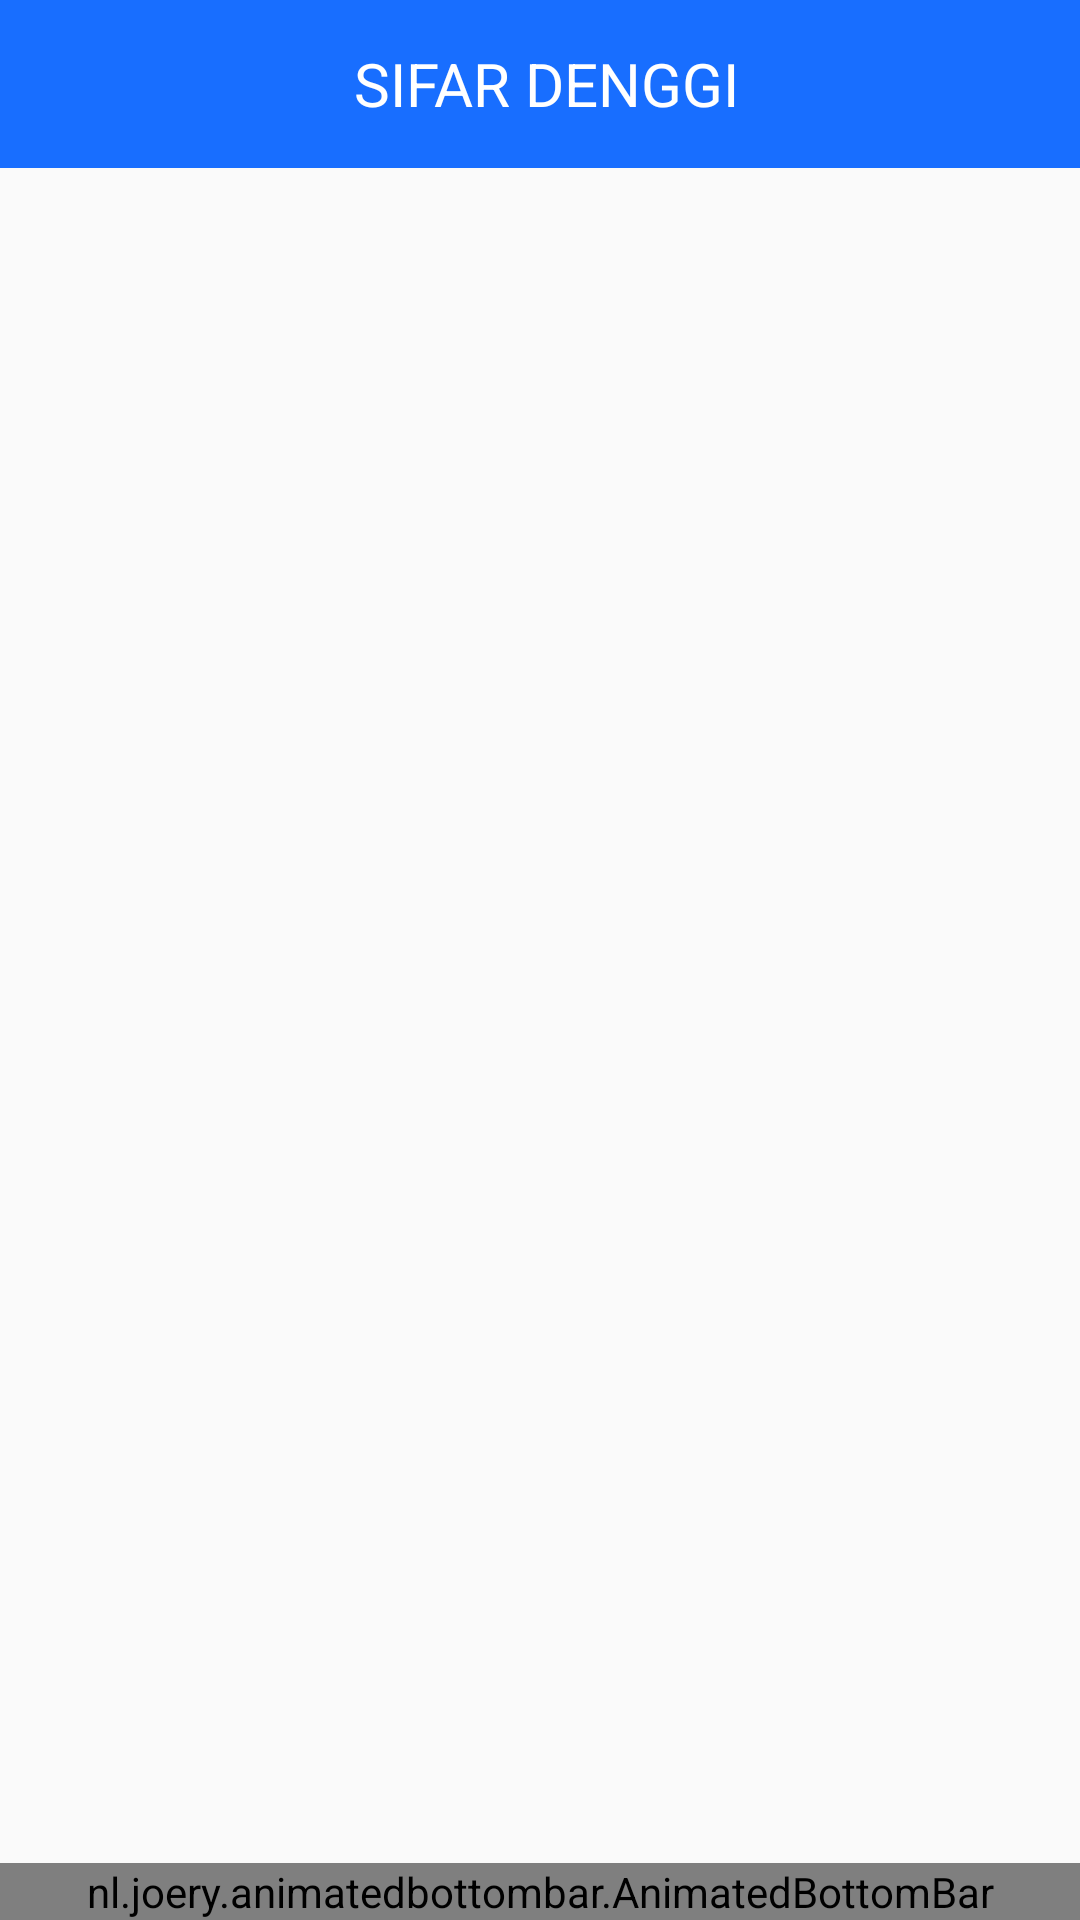

Layout XML and referenced resources for this Android screen:
<!-- AndroidManifest.xml: application theme Theme.SifarDenggi -->
<!-- res/layout/activity_main.xml -->
<?xml version="1.0" encoding="utf-8"?>
<LinearLayout xmlns:android="http://schemas.android.com/apk/res/android"
    xmlns:app="http://schemas.android.com/apk/res-auto"
    xmlns:tools="http://schemas.android.com/tools"
    android:layout_width="match_parent"
    android:layout_height="match_parent"
    android:orientation="vertical"
    tools:context=".MainActivity">

    <com.google.android.material.appbar.AppBarLayout
        android:layout_width="match_parent"
        android:layout_height="wrap_content"
        app:elevation="0dp">
        <androidx.appcompat.widget.Toolbar
            android:id="@+id/toolbar"
            android:layout_width="match_parent"
            android:layout_height="?attr/actionBarSize"
            android:background="#186eff">
            <TextView
                android:layout_width="match_parent"
                android:layout_height="wrap_content"
                android:layout_marginEnd="12dp"
                android:text="SIFAR DENGGI"
                android:gravity="center_horizontal"
                android:textColor="@color/white"
                android:id="@+id/toolbarText"
                android:textSize="20sp" />
        </androidx.appcompat.widget.Toolbar>
    </com.google.android.material.appbar.AppBarLayout>

    <RelativeLayout
        android:layout_width="match_parent"
        android:layout_height="match_parent">
        <androidx.viewpager.widget.ViewPager
            android:id="@+id/viewpager"
            android:layout_width="match_parent"
            android:layout_height="match_parent"
            android:layout_above="@id/bottom_bar"/>
        <nl.joery.animatedbottombar.AnimatedBottomBar
            android:id="@+id/bottom_bar"
            android:background="#186eff"
            app:abb_tabColor="@color/white"
            app:abb_tabColorSelected="@color/white"
            app:abb_indicatorColor="@color/white"
            app:abb_rippleEnabled="true"
            android:layout_width="match_parent"
            android:layout_height="wrap_content"
            app:abb_selectedTabType="text"
            app:abb_indicatorAppearance="round"
            app:abb_indicatorMargin="16dp"
            app:abb_indicatorHeight="4dp"
            app:abb_tabs="@menu/tabs"
            app:abb_selectedIndex="1"
            android:layout_alignParentBottom="true"/>
    </RelativeLayout>


</LinearLayout>
<!-- resources referenced by this layout -->
<resources>
  <color name="white">#FFFFFFFF</color>
  <style name="Theme.SifarDenggi" parent="Theme.AppCompat.Light.NoActionBar">
          
          <item name="colorPrimary">@color/purple_500</item>
          <item name="colorPrimaryVariant">@color/blue</item>
          <item name="colorOnPrimary">@color/white</item>
          
          <item name="colorSecondary">@color/teal_200</item>
          <item name="colorSecondaryVariant">@color/teal_700</item>
          <item name="colorOnSecondary">@color/black</item>
          
          <item name="android:statusBarColor">?attr/colorPrimaryVariant</item>
          
      </style>
  <color name="purple_500">#FF6200EE</color>
  <color name="blue">#1564e8</color>
  <color name="teal_200">#FF03DAC5</color>
  <color name="teal_700">#FF018786</color>
  <color name="black">#FF000000</color>
</resources>
